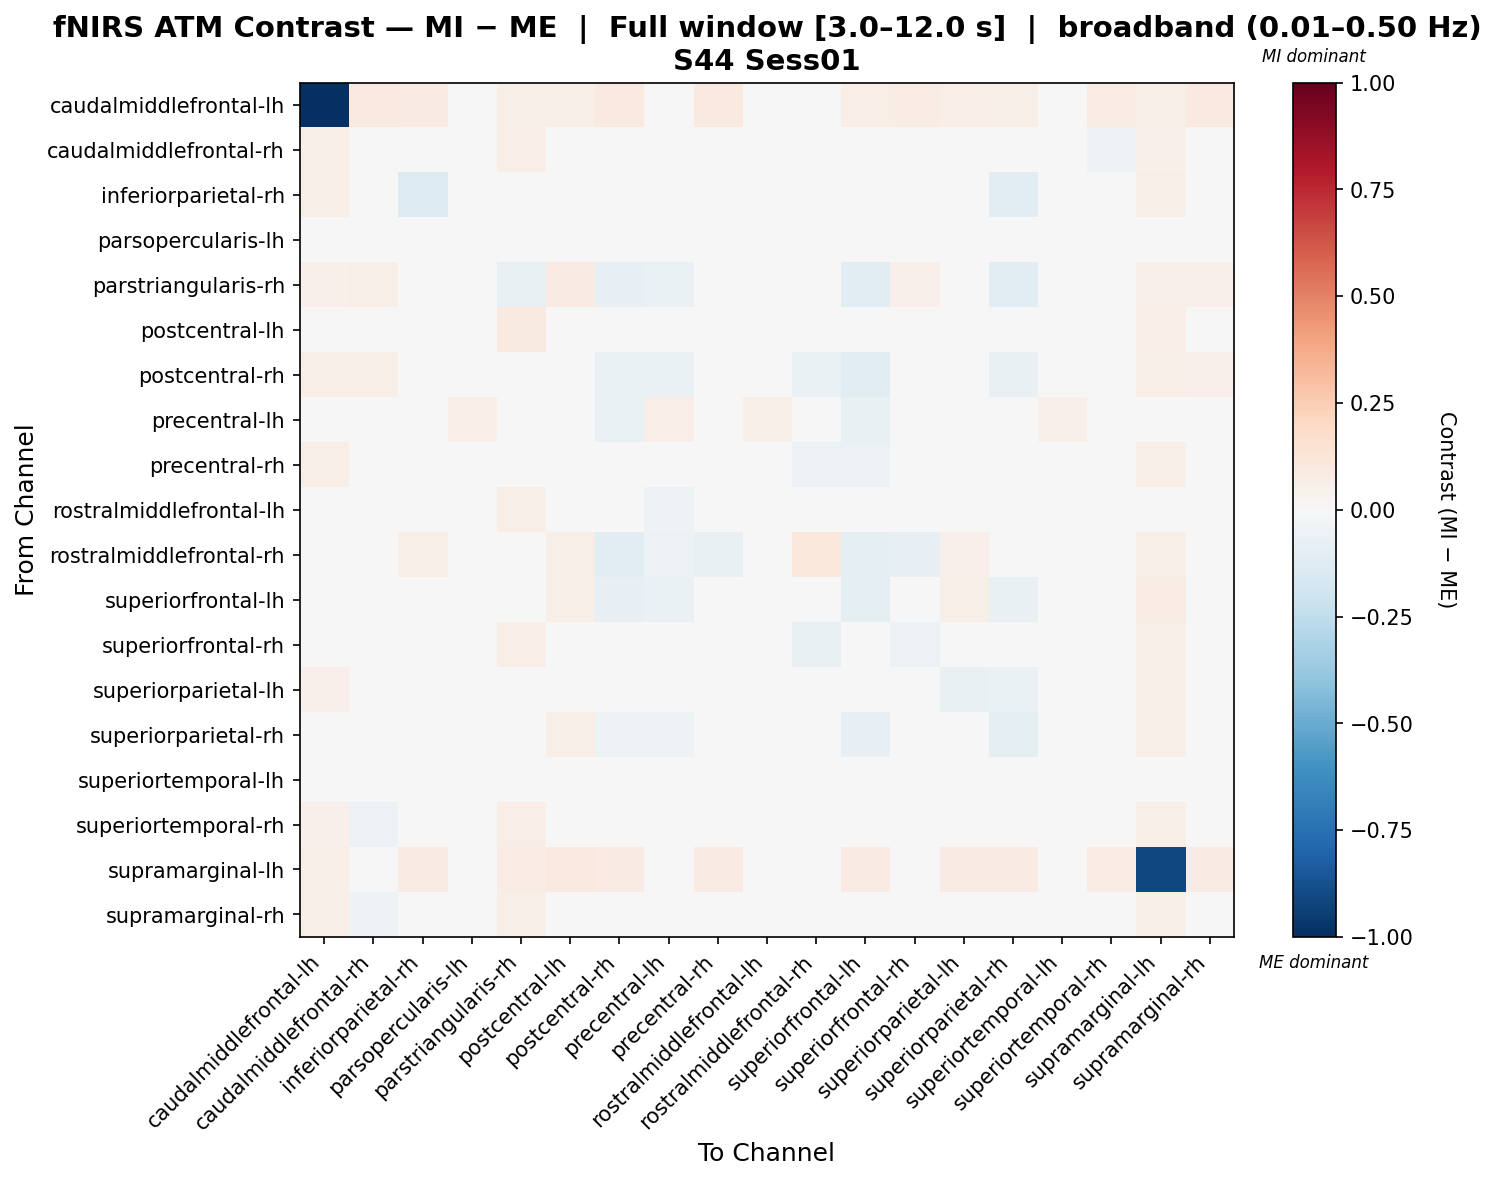

Data behind this chart, as committed beside it:
, caudalmiddlefrontal-lh, caudalmiddlefrontal-rh, inferiorparietal-rh, parsopercularis-lh, parstriangularis-rh, postcentral-lh, postcentral-rh, precentral-lh, precentral-rh, rostralmiddlefrontal-lh, rostralmiddlefrontal-rh, superiorfrontal-lh, superiorfrontal-rh, superiorparietal-lh, superiorparietal-rh, superiortemporal-lh, superiortemporal-rh, supramarginal-lh, supramarginal-rh
caudalmiddlefrontal-lh, -1.0, 0.09804, 0.08235, 0.0, 0.05882, 0.05882, 0.09804, 0.0, 0.09804, 0.0, 0.01569, 0.06275, 0.07451, 0.06275, 0.05882, 0.0, 0.07451, 0.05882, 0.09804
caudalmiddlefrontal-rh, 0.05547, -0.0392, 0.02368, 0.0, 0.06523, -0.01281, 0.01597, 0.0, -0.004822, 0.0, -0.003039, -0.03515, -0.01796, 0.01482, -0.01316, 0.0, -0.05254, 0.05325, -0.04975
inferiorparietal-rh, 0.05909, 0.03818, -0.1357, 0.0, -0.004576, 0.03177, -0.003765, 0.0, 0.03781, 0.0, 0.004512, -0.04453, 0.02037, -0.01215, -0.1148, 0.0, 0.02781, 0.05798, 0.03803
parsopercularis-lh, 0.0, 0.0, 0.0, 0.02426, -0.01487, 0.0, 0.0, -0.02518, 0.0, 0.0366, 0.0, 0.0, 0.0, 0.0, -0.04462, 0.02382, 0.0, 0.0, 0.0
parstriangularis-rh, 0.05085, 0.05763, 0.002346, -0.004789, -0.07203, 0.08297, -0.07932, -0.06269, 0.01983, 0.03729, -0.01553, -0.104, 0.05194, -0.005951, -0.1045, -0.004789, 0.04752, 0.05236, 0.0508
postcentral-lh, 0.04296, -0.0352, 0.009275, 0.0, 0.08635, -0.01951, -0.01261, 0.0, -0.03578, 0.0, 0.003161, -0.02034, -0.03554, 0.01457, -0.00418, 0.0, -0.03288, 0.06982, -0.03009
postcentral-rh, 0.06153, 0.06149, 0.04146, 0.0, -0.03178, 0.03904, -0.0628, -0.06486, 0.01042, 0.0, -0.06272, -0.1159, 0.01477, 0.04194, -0.0733, 0.0, 0.03239, 0.05658, 0.05171
precentral-lh, 0.0, 0.0, 0.0, 0.06262, -0.008712, 0.0, -0.06746, 0.06743, -0.0355, 0.05951, -0.002811, -0.07811, -0.01065, 0.0, -0.04044, 0.05412, 0.0, 0.0, 0.0
precentral-rh, 0.05847, 0.01929, 0.04136, 0.0, 0.03489, 0.01564, -0.02919, -0.04247, -0.03087, 0.0, -0.06241, -0.05587, -0.02691, 0.02924, -0.01653, 0.0, -0.003984, 0.05499, 0.01438
rostralmiddlefrontal-lh, 0.0, 0.0, 0.0, -0.02232, 0.05895, 0.0, 0.0, -0.05423, 0.0, 0.03662, 0.0, 0.0, 0.0, 0.0, 0.0, -0.01902, 0.0, 0.0, 0.0
rostralmiddlefrontal-rh, 0.01324, 0.03424, 0.05827, 0.0, 0.005613, 0.06228, -0.1078, -0.06085, -0.07696, 0.0, 0.1053, -0.09883, -0.08096, 0.05427, -0.02229, 0.0, 0.03023, 0.05797, 0.02623
superiorfrontal-lh, 0.04443, 0.036, 0.0349, 0.0, -0.02381, 0.05897, -0.08062, -0.0666, 0.002783, 0.0, -0.04784, -0.09694, 0.01595, 0.05553, -0.07188, 0.0, 0.03815, 0.07146, 0.02952
superiorfrontal-rh, 0.0446, -0.002909, 0.02589, 0.0, 0.06597, 0.01402, -0.009555, -0.006084, -0.01908, 0.0, -0.07147, -0.03114, -0.05894, 0.02443, 0.00964, 0.0, -0.02691, 0.06194, -0.0204
superiorparietal-lh, 0.05157, 0.01701, -0.03988, 0.0, -0.0359, 0.02453, 0.005173, 0.0, 0.01446, 0.0, 0.009714, -0.002764, 0.007884, -0.07437, -0.06676, 0.0, 0.01251, 0.06227, 0.01454
superiorparietal-rh, 0.04029, 0.0366, -0.00601, -0.0199, -0.01635, 0.05778, -0.05192, -0.05019, 0.01854, 0.0, -0.01594, -0.0803, 0.03654, 0.03102, -0.09452, -0.0199, 0.03457, 0.06092, 0.03876
superiortemporal-lh, 0.0, 0.0, 0.0, 0.02705, -0.01578, 0.0, 0.0, -0.0247, 0.0, 0.04035, 0.0, 0.0, 0.0, 0.0, -0.04733, 0.02041, 0.0, 0.0, 0.0
superiortemporal-rh, 0.05259, -0.05472, 0.02617, 0.0, 0.06597, -0.00851, 0.002503, 0.0, -0.02102, 0.0, 0.004386, -0.02208, -0.04753, 0.01537, -0.007736, 0.0, -0.0375, 0.06088, -0.02877
supramarginal-lh, 0.05801, 0.008995, 0.08311, 0.0, 0.07553, 0.09495, 0.07859, 0.0, 0.07917, 0.0, 0.02375, 0.0782, 0.007471, 0.08572, 0.08167, 0.0, 0.07485, -0.9088, 0.07879
supramarginal-rh, 0.05759, -0.05315, 0.0229, 0.0, 0.06244, -0.01334, 0.0185, 0.0, -0.0128, 0.0, 0.0007938, -0.03461, -0.03691, 0.009097, -0.01249, 0.0, -0.03394, 0.0571, -0.03116
